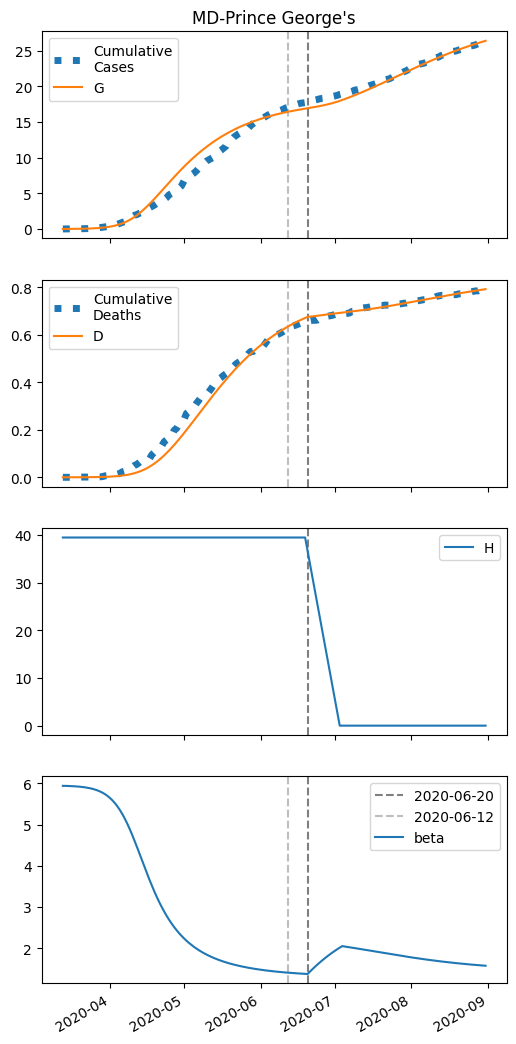

Values plotted in this chart, from the file beside it:
series, 2020-03-13, 2020-03-14, 2020-03-15, 2020-03-16, 2020-03-17, 2020-03-18, 2020-03-19, 2020-03-20, 2020-03-21, 2020-03-22, 2020-03-23, 2020-03-24, 2020-03-25, 2020-03-26, 2020-03-27, 2020-03-28, 2020-03-29, 2020-03-30, 2020-03-31, 2020-04-01, 2020-04-02, 2020-04-03, 2020-04-04
S, 45466, 45465, 45462, 45460, 45457, 45453, 45448, 45442, 45435, 45427, 45416, 45404, 45389, 45371, 45348, 45322, 45290, 45252, 45206, 45151, 45086, 45009, 44919
I, 6.0, 7.303, 8.887, 10.81, 13.16, 16.01, 19.47, 23.67, 28.77, 34.96, 42.46, 51.54, 62.53, 75.79, 91.78, 111, 134.1, 161.7, 194.7, 233.8, 280, 334.3, 397.7
IH, 0.0, 0.24, 0.4007, 0.5368, 0.6755, 0.8319, 1.017, 1.239, 1.507, 1.833, 2.228, 2.706, 3.286, 3.988, 4.836, 5.859, 7.092, 8.573, 10.35, 12.47, 14.99, 17.98, 21.51
IN, 0.24, 0.4465, 0.6763, 0.9375, 1.239, 1.593, 2.011, 2.509, 3.106, 3.823, 4.688, 5.733, 6.995, 8.52, 10.36, 12.59, 15.27, 18.51, 22.39, 27.06, 32.63, 39.28, 47.17
D, 0.01, 0.01, 0.02141, 0.04046, 0.06597, 0.09808, 0.1376, 0.186, 0.2448, 0.3165, 0.4036, 0.5095, 0.6382, 0.7944, 0.984, 1.214, 1.492, 1.83, 2.237, 2.729, 3.322, 4.034, 4.889
R, 0.0, 0.03348, 0.2158, 0.5105, 0.9097, 1.42, 2.058, 2.847, 3.817, 5.004, 6.453, 8.221, 10.37, 12.99, 16.18, 20.04, 24.73, 30.4, 37.27, 45.57, 55.58, 67.62, 82.1
G, 6.0, 7.783, 9.952, 12.59, 15.8, 19.7, 24.44, 30.2, 37.2, 45.69, 55.99, 68.46, 83.57, 101.8, 123.9, 150.5, 182.4, 220.8, 266.7, 321.3, 386.3, 463, 553.1
H, 39473, 39473, 39473, 39473, 39473, 39473, 39473, 39473, 39473, 39473, 39473, 39473, 39473, 39473, 39473, 39473, 39473, 39473, 39473, 39473, 39473, 39473, 39473
beta, 5.942, 5.942, 5.94, 5.938, 5.935, 5.931, 5.926, 5.921, 5.914, 5.906, 5.896, 5.884, 5.87, 5.852, 5.832, 5.807, 5.777, 5.742, 5.7, 5.651, 5.593, 5.526, 5.449
